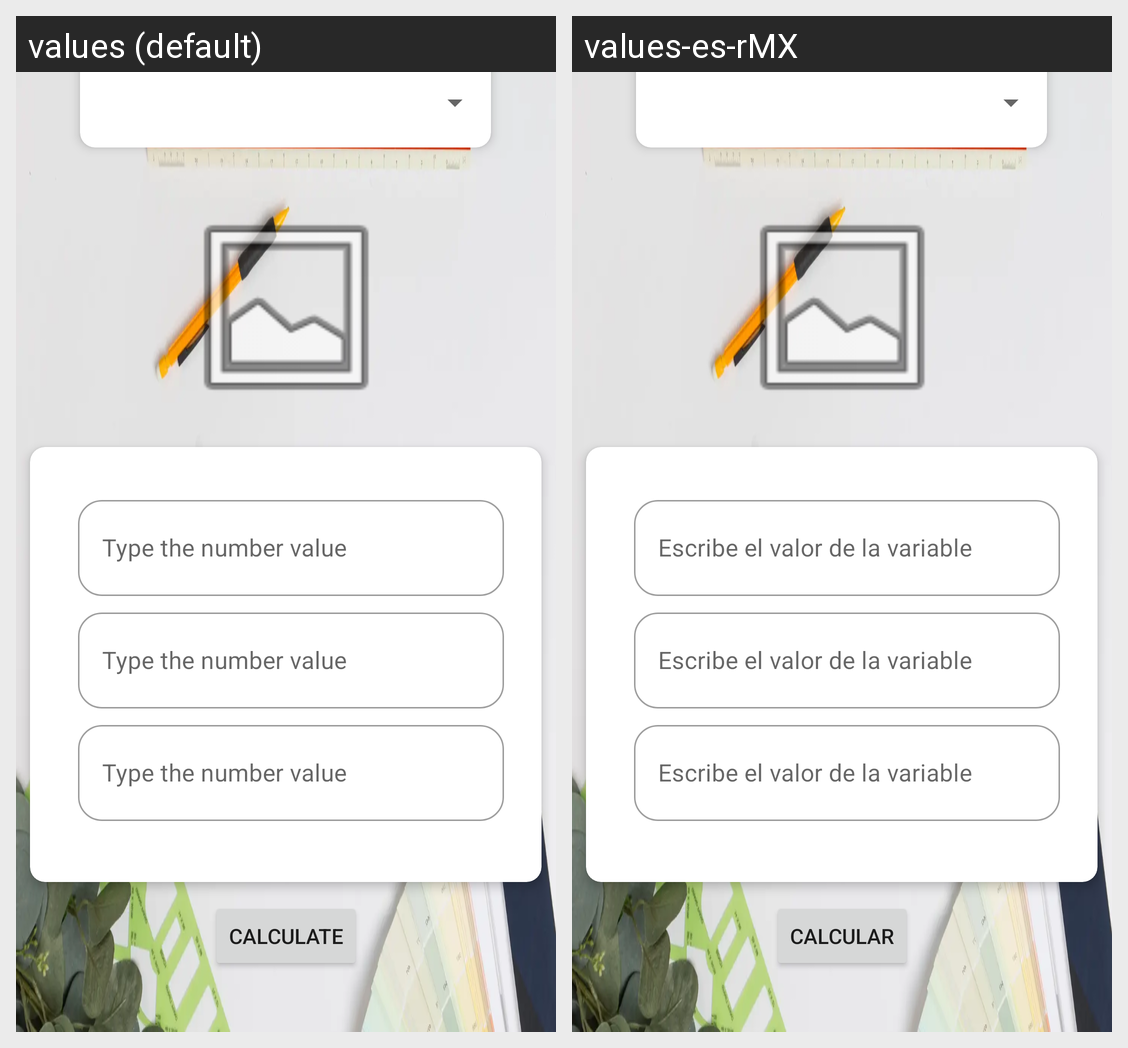

Here is an Android app screen in its default locale and in the app's own translations. Write out the translated-string differences for the strings that appear on this screen.
Android screen res/layout/activity_main.xml rendered under 2 locales, left to right: values (default), values-es-rMX. Device: Nexus 5 (rendered at 1080×1920; each locale shown at half size, 540×960, under a caption strip naming it); theme Theme.EquationsCalculator.
Strings drawn on this screen, with the default value and each locale's value (text and hints the layout hard-codes, and strings that could not be matched under every locale, appear in the picture but are not listed):

hintVariableTextBox
  values: Type the number value
  values-es-rMX: Escribe el valor de la variable

btnCalculate
  values: Calculate
  values-es-rMX: Calcular
